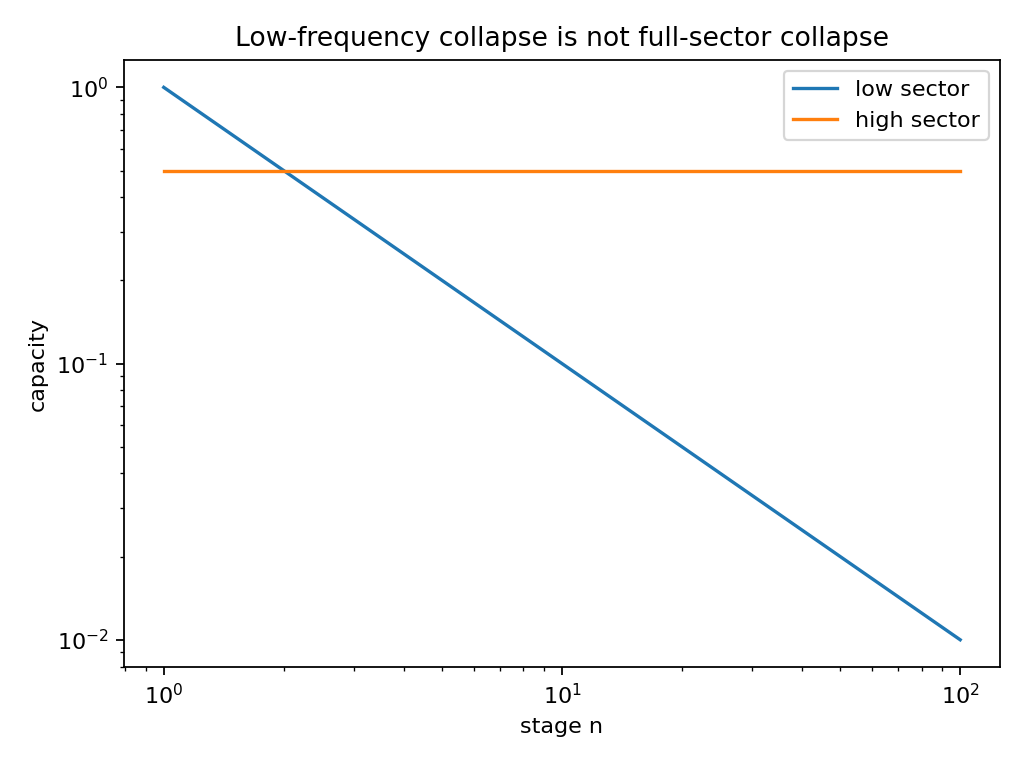

The file beside this chart, header and first rows:
stage, low_cap, high_cap, max_capacity
1, 1.0, 0.5, 1.0
2, 0.5, 0.5, 0.5
3, 0.3333, 0.5, 0.5
4, 0.25, 0.5, 0.5
5, 0.2, 0.5, 0.5
6, 0.1667, 0.5, 0.5
7, 0.1429, 0.5, 0.5
8, 0.125, 0.5, 0.5
9, 0.1111, 0.5, 0.5
10, 0.1, 0.5, 0.5
11, 0.09091, 0.5, 0.5
12, 0.08333, 0.5, 0.5
13, 0.07692, 0.5, 0.5
14, 0.07143, 0.5, 0.5
15, 0.06667, 0.5, 0.5
16, 0.0625, 0.5, 0.5
17, 0.05882, 0.5, 0.5
18, 0.05556, 0.5, 0.5
19, 0.05263, 0.5, 0.5
20, 0.05, 0.5, 0.5
21, 0.04762, 0.5, 0.5
22, 0.04545, 0.5, 0.5
23, 0.04348, 0.5, 0.5
24, 0.04167, 0.5, 0.5
25, 0.04, 0.5, 0.5
26, 0.03846, 0.5, 0.5
27, 0.03704, 0.5, 0.5
28, 0.03571, 0.5, 0.5
29, 0.03448, 0.5, 0.5
30, 0.03333, 0.5, 0.5
31, 0.03226, 0.5, 0.5
32, 0.03125, 0.5, 0.5
33, 0.0303, 0.5, 0.5
34, 0.02941, 0.5, 0.5
35, 0.02857, 0.5, 0.5
36, 0.02778, 0.5, 0.5
37, 0.02703, 0.5, 0.5
38, 0.02632, 0.5, 0.5
39, 0.02564, 0.5, 0.5
40, 0.025, 0.5, 0.5
41, 0.02439, 0.5, 0.5
42, 0.02381, 0.5, 0.5
43, 0.02326, 0.5, 0.5
44, 0.02273, 0.5, 0.5
45, 0.02222, 0.5, 0.5
46, 0.02174, 0.5, 0.5
47, 0.02128, 0.5, 0.5
48, 0.02083, 0.5, 0.5
49, 0.02041, 0.5, 0.5
50, 0.02, 0.5, 0.5
51, 0.01961, 0.5, 0.5
52, 0.01923, 0.5, 0.5
53, 0.01887, 0.5, 0.5
54, 0.01852, 0.5, 0.5
55, 0.01818, 0.5, 0.5
56, 0.01786, 0.5, 0.5
57, 0.01754, 0.5, 0.5
58, 0.01724, 0.5, 0.5
59, 0.01695, 0.5, 0.5
60, 0.01667, 0.5, 0.5
... 40 more rows
